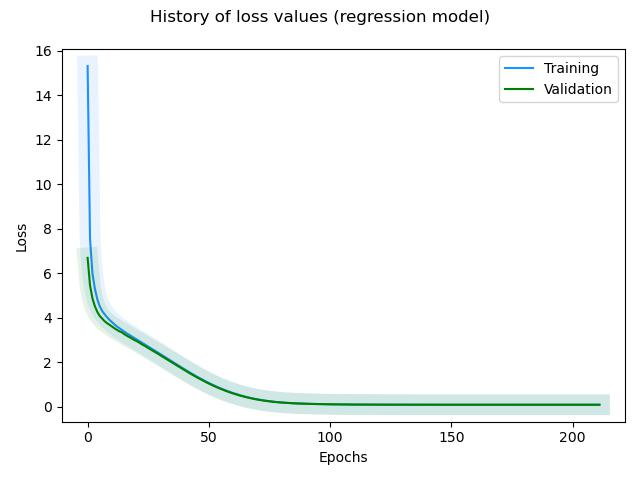

Source data for this figure (header and first rows):
, loss, rmse, mse, mae, val_loss, val_rmse, val_mse, val_mae, _timestamp, _runtime
0, 15.3, 3.307, 10.93, 2.355, 6.69, 1.551, 2.407, 1.239, 1739353561, 12
1, 7.518, 1.82, 3.312, 1.378, 5.445, 1.146, 1.313, 0.9183, 1739353562, 13
2, 5.981, 1.384, 1.915, 1.057, 4.866, 0.9293, 0.8637, 0.7444, 1739353562, 13
3, 5.301, 1.163, 1.352, 0.8864, 4.515, 0.7854, 0.6169, 0.6318, 1739353563, 14
4, 4.828, 0.9875, 0.9751, 0.7545, 4.262, 0.6734, 0.4534, 0.5439, 1739353563, 14
5, 4.514, 0.8635, 0.7456, 0.6629, 4.083, 0.595, 0.354, 0.4773, 1739353564, 15
6, 4.304, 0.7819, 0.6114, 0.6003, 3.964, 0.554, 0.307, 0.4457, 1739353564, 15
7, 4.157, 0.7307, 0.5339, 0.5622, 3.846, 0.5059, 0.2559, 0.4021, 1739353565, 16
8, 4.024, 0.6821, 0.4652, 0.5266, 3.761, 0.4832, 0.2335, 0.3846, 1739353565, 16
9, 3.907, 0.6401, 0.4098, 0.4936, 3.688, 0.4689, 0.2199, 0.376, 1739353566, 17
10, 3.807, 0.6066, 0.3679, 0.4651, 3.613, 0.4502, 0.2027, 0.3621, 1739353567, 18
11, 3.71, 0.5723, 0.3275, 0.4393, 3.531, 0.4212, 0.1774, 0.3343, 1739353567, 18
12, 3.614, 0.5363, 0.2876, 0.4142, 3.462, 0.4038, 0.163, 0.3194, 1739353568, 19
13, 3.537, 0.5162, 0.2665, 0.3983, 3.395, 0.3901, 0.1522, 0.3069, 1739353568, 19
14, 3.457, 0.4909, 0.241, 0.3798, 3.353, 0.407, 0.1656, 0.3307, 1739353569, 20
15, 3.385, 0.4736, 0.2243, 0.3647, 3.274, 0.3772, 0.1423, 0.3014, 1739353569, 20
16, 3.312, 0.4552, 0.2072, 0.35, 3.205, 0.3587, 0.1287, 0.28, 1739353570, 21
17, 3.245, 0.4431, 0.1964, 0.34, 3.147, 0.3569, 0.1274, 0.2803, 1739353570, 21
18, 3.175, 0.4287, 0.1838, 0.3306, 3.081, 0.3446, 0.1187, 0.2632, 1739353571, 22
19, 3.109, 0.4184, 0.1751, 0.3229, 3.021, 0.3403, 0.1158, 0.2583, 1739353571, 22
20, 3.043, 0.4088, 0.1671, 0.3156, 2.964, 0.3441, 0.1184, 0.2696, 1739353572, 23
21, 2.976, 0.3997, 0.1598, 0.3066, 2.908, 0.3483, 0.1213, 0.2782, 1739353572, 23
22, 2.91, 0.3926, 0.1541, 0.2995, 2.834, 0.3285, 0.1079, 0.2467, 1739353573, 24
23, 2.842, 0.3832, 0.1468, 0.2931, 2.773, 0.3295, 0.1086, 0.2544, 1739353574, 25
24, 2.778, 0.3802, 0.1445, 0.2906, 2.709, 0.3264, 0.1066, 0.2505, 1739353574, 25
25, 2.71, 0.3724, 0.1387, 0.2843, 2.643, 0.3219, 0.1036, 0.2399, 1739353575, 26
26, 2.644, 0.3692, 0.1363, 0.2808, 2.581, 0.3242, 0.1051, 0.2493, 1739353576, 27
27, 2.574, 0.3604, 0.1299, 0.2744, 2.512, 0.3179, 0.101, 0.2389, 1739353577, 28
28, 2.506, 0.3569, 0.1274, 0.2711, 2.446, 0.3158, 0.09974, 0.2342, 1739353577, 28
29, 2.438, 0.3521, 0.124, 0.2673, 2.387, 0.3252, 0.1058, 0.2539, 1739353578, 29
30, 2.369, 0.3474, 0.1207, 0.2633, 2.314, 0.3142, 0.09869, 0.2329, 1739353579, 30
31, 2.3, 0.3428, 0.1175, 0.2584, 2.247, 0.3134, 0.09821, 0.2318, 1739353579, 30
32, 2.231, 0.3407, 0.1161, 0.2578, 2.181, 0.3144, 0.09886, 0.2294, 1739353580, 31
33, 2.162, 0.3361, 0.113, 0.2536, 2.112, 0.3122, 0.09745, 0.2285, 1739353581, 32
34, 2.095, 0.337, 0.1136, 0.253, 2.049, 0.3179, 0.101, 0.2444, 1739353582, 33
35, 2.024, 0.332, 0.1102, 0.2498, 1.977, 0.311, 0.09671, 0.2297, 1739353582, 33
36, 1.955, 0.3292, 0.1084, 0.2479, 1.914, 0.3181, 0.1012, 0.245, 1739353583, 34
37, 1.888, 0.3277, 0.1074, 0.2461, 1.843, 0.31, 0.09608, 0.2268, 1739353583, 34
38, 1.819, 0.3253, 0.1058, 0.2431, 1.776, 0.3095, 0.09581, 0.2264, 1739353584, 35
39, 1.751, 0.3228, 0.1042, 0.241, 1.71, 0.3095, 0.09577, 0.2293, 1739353584, 35
40, 1.685, 0.3217, 0.1035, 0.24, 1.644, 0.3093, 0.09567, 0.2287, 1739353585, 36
41, 1.618, 0.3196, 0.1021, 0.238, 1.584, 0.3161, 0.09992, 0.2432, 1739353585, 36
42, 1.553, 0.3177, 0.1009, 0.236, 1.515, 0.3084, 0.09512, 0.2248, 1739353586, 37
43, 1.488, 0.316, 0.09984, 0.2349, 1.452, 0.3082, 0.09501, 0.2255, 1739353587, 38
44, 1.425, 0.3149, 0.09916, 0.234, 1.39, 0.3084, 0.09513, 0.2264, 1739353587, 38
45, 1.363, 0.3142, 0.09875, 0.233, 1.329, 0.3097, 0.0959, 0.2308, 1739353588, 39
46, 1.302, 0.3135, 0.09826, 0.2318, 1.271, 0.311, 0.09672, 0.2335, 1739353588, 39
47, 1.243, 0.3137, 0.09838, 0.2322, 1.21, 0.3079, 0.09482, 0.225, 1739353589, 40
48, 1.185, 0.3126, 0.09771, 0.2315, 1.155, 0.3113, 0.09688, 0.234, 1739353589, 40
49, 1.128, 0.311, 0.09671, 0.2296, 1.098, 0.3084, 0.0951, 0.2274, 1739353590, 41
50, 1.073, 0.3114, 0.09695, 0.2301, 1.045, 0.309, 0.09548, 0.224, 1739353590, 41
51, 1.019, 0.3102, 0.09624, 0.2284, 0.9918, 0.3079, 0.09482, 0.2248, 1739353591, 42
52, 0.9682, 0.3105, 0.09644, 0.2291, 0.9412, 0.3081, 0.09493, 0.2244, 1739353591, 42
53, 0.9179, 0.3097, 0.09593, 0.2281, 0.8924, 0.3081, 0.09494, 0.2268, 1739353592, 43
54, 0.8694, 0.3089, 0.0954, 0.2276, 0.8457, 0.3088, 0.09536, 0.2284, 1739353593, 44
55, 0.8235, 0.3095, 0.0958, 0.2282, 0.8005, 0.3091, 0.09554, 0.2292, 1739353593, 44
56, 0.7784, 0.3085, 0.09516, 0.227, 0.7562, 0.3079, 0.0948, 0.2263, 1739353594, 45
57, 0.7358, 0.3085, 0.0952, 0.2265, 0.7151, 0.3089, 0.0954, 0.2285, 1739353594, 45
58, 0.6946, 0.3082, 0.09498, 0.2265, 0.6745, 0.3082, 0.09497, 0.227, 1739353595, 46
59, 0.6558, 0.3088, 0.09536, 0.2271, 0.6361, 0.3078, 0.09472, 0.2259, 1739353595, 46
... 152 more rows
